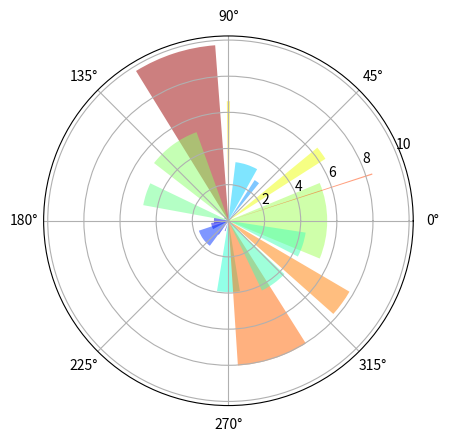

Recreate this plot in Python.

import numpy as np
import matplotlib.pyplot as plt

N = 20
theta = np.linspace(0.0, 2 * np.pi, N, endpoint=False)
radii = 10 * np.random.rand(N)
width = np.pi / 4 * np.random.rand(N)

ax = plt.subplot(111, polar=True)
bars = ax.bar(theta, radii, width=width, bottom=0.0)

# Use custom colors and opacity
for r, bar in zip(radii, bars):
    bar.set_facecolor(plt.cm.jet(r / 10.))
    bar.set_alpha(0.5)

plt.show()